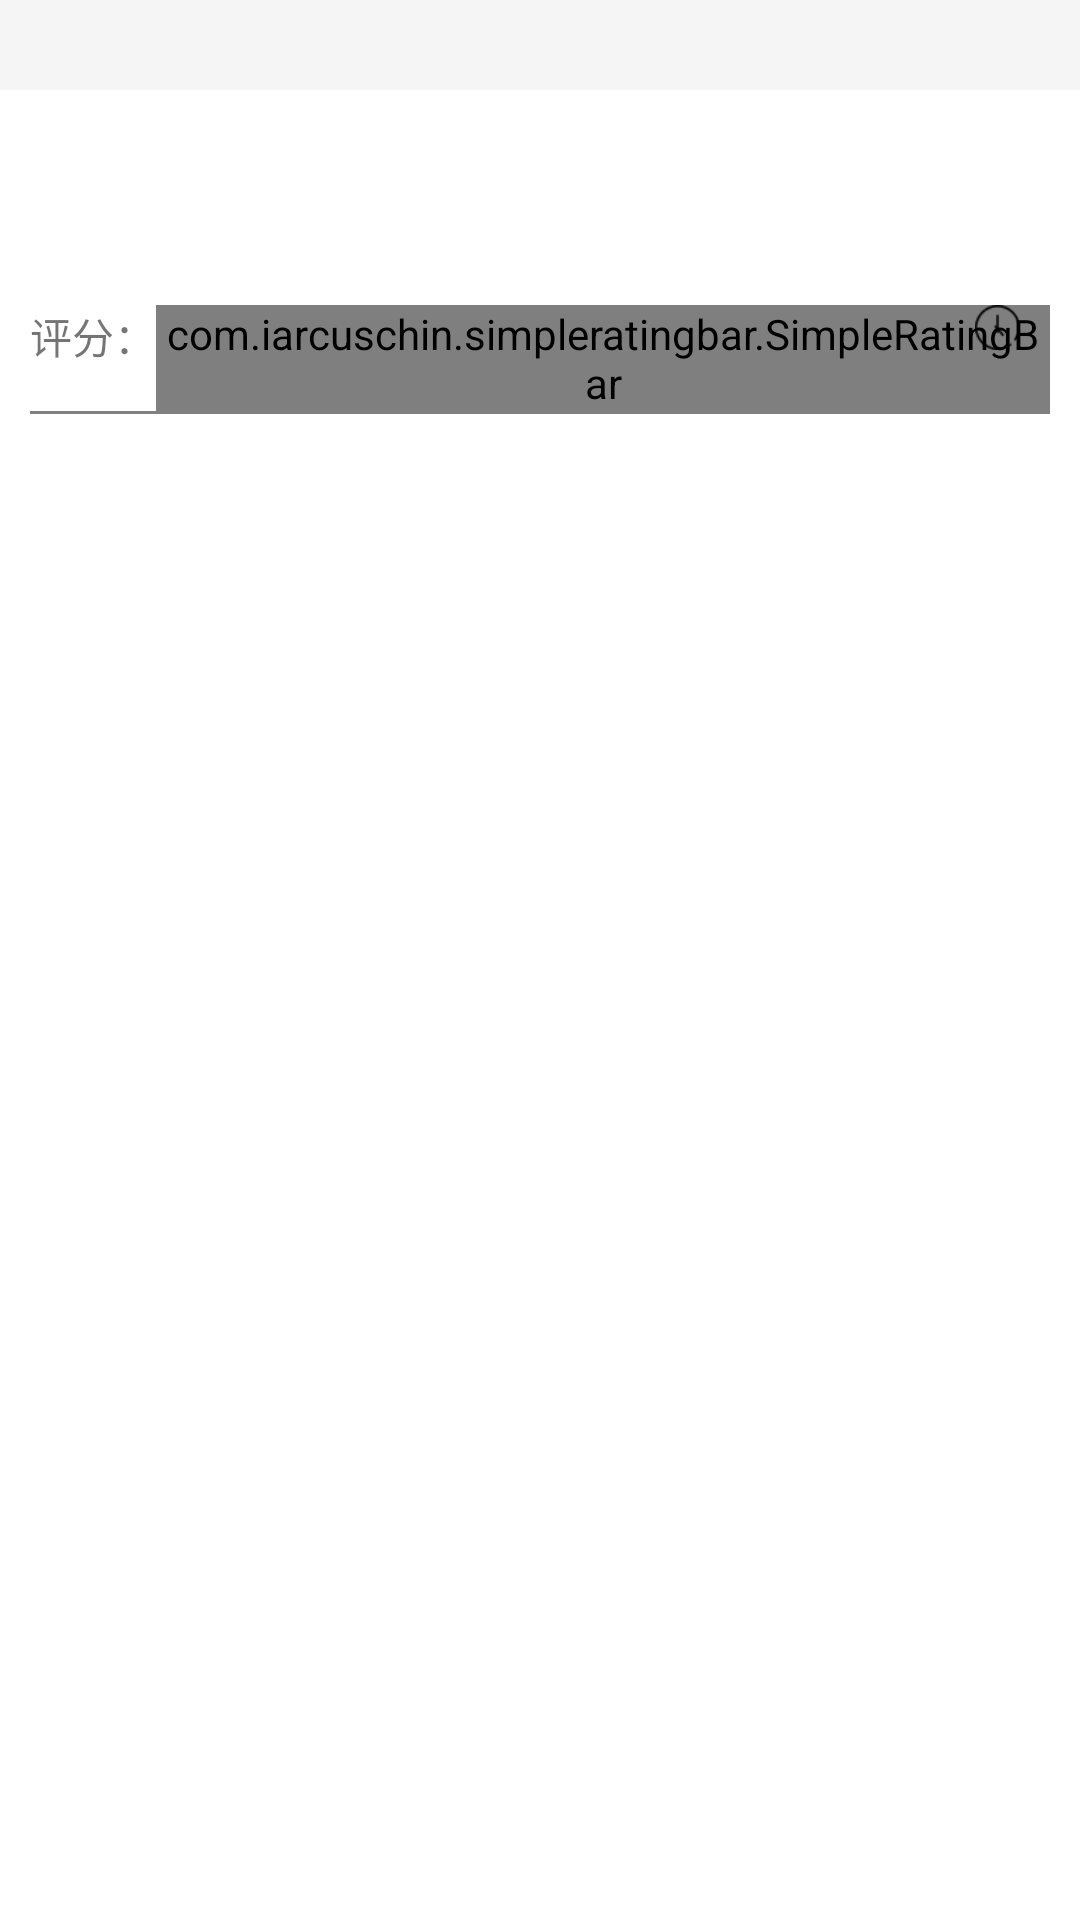

Here is an Android app screen rendered from its layout file. Give the layout XML and the strings, colors and styles it references.
<!-- AndroidManifest.xml: application theme AppTheme -->
<!-- res/layout/list_critics_with_date_item.xml -->
<?xml version="1.0" encoding="utf-8"?>
<LinearLayout xmlns:android="http://schemas.android.com/apk/res/android"
    android:layout_width="match_parent"
    android:layout_height="wrap_content"
    android:orientation="vertical"
    >
    <TextView
        android:id="@+id/tv_date"
        android:layout_width="match_parent"
        android:layout_height="30dp"
        android:gravity="center_vertical|left"
        android:background="@color/color_light_grey"
        android:padding="3dp"
        />

    <include layout="@layout/list_critics_item"></include>
</LinearLayout>
<!-- res/layout/list_critics_item.xml (included above) -->
<RelativeLayout xmlns:android="http://schemas.android.com/apk/res/android"
    xmlns:app="http://schemas.android.com/apk/res-auto"
    android:layout_width="match_parent"
    android:layout_height="wrap_content"
    android:layout_margin="10dp">

    <LinearLayout
        android:id="@+id/llContent"
        android:layout_width="match_parent"
        android:layout_height="wrap_content"
        android:orientation="vertical">

        <TextView
            android:id="@+id/tv_name"
            android:layout_width="match_parent"
            android:layout_height="wrap_content"
            android:layout_marginTop="3dp"
            android:textSize="20sp"
            android:textStyle="bold" />

        <TextView
            android:id="@+id/tv_content"
            android:layout_width="match_parent"
            android:layout_height="match_parent"
            android:layout_marginTop="5dp"
            android:maxLines="2"
            android:paddingLeft="5dp"
            android:textSize="16sp" />

        <RelativeLayout
            android:layout_width="match_parent"
            android:layout_height="wrap_content"
            android:layout_marginTop="5dp">

            <LinearLayout
                android:id="@+id/llRating"
                android:layout_width="wrap_content"
                android:layout_height="wrap_content"
                android:layout_alignParentLeft="true">

                <TextView
                    android:layout_width="wrap_content"
                    android:layout_height="wrap_content"
                    android:layout_centerVertical="true"
                    android:text="评分：" />

                <com.iarcuschin.simpleratingbar.SimpleRatingBar
                    android:id="@+id/ratingBar"
                    android:layout_width="wrap_content"
                    android:layout_height="wrap_content"
                    app:srb_borderColor="@color/colorBase"
                    app:srb_fillColor="@color/color_black"
                    app:srb_numberOfStars="5"
                    app:srb_starSize="15sp"
                    app:srb_stepSize="1" />
            </LinearLayout>

            <LinearLayout
                android:layout_width="wrap_content"
                android:layout_height="wrap_content"
                android:layout_alignParentRight="true">

                <ImageView
                    android:id="@+id/iv_clock"
                    android:layout_width="15dp"
                    android:layout_height="15dp"
                    android:layout_centerVertical="true"
                    android:scaleType="fitXY"
                    android:src="@mipmap/clock" />

                <TextView
                    android:id="@+id/tv_createTime"
                    android:layout_width="wrap_content"
                    android:layout_height="wrap_content"
                    android:layout_marginLeft="10dp" />
            </LinearLayout>
        </RelativeLayout>

    </LinearLayout>
    <View
        android:layout_width="match_parent"
        android:layout_height="1dp"
        android:background="@color/color_dark_grey"
        android:layout_below="@id/llContent"
        />
</RelativeLayout>
<!-- resources referenced by this layout -->
<resources>
  <color name="colorBase">#319BD9</color>
  <color name="color_black">#000000</color>
  <color name="color_dark_grey">#808080</color>
  <color name="color_light_grey">#F5F5F5</color>
  <!-- mipmap clock: png bitmap (mipmap-xxhdpi, 637 bytes) -->
  <style name="AppTheme" parent="Theme.AppCompat.Light.NoActionBar">
          
          <item name="colorPrimary">@color/colorPrimary</item>
          <item name="colorPrimaryDark">@color/colorPrimaryDark</item>
          <item name="colorAccent">@color/colorBase</item>
          <item name="android:windowBackground">@color/color_white</item>
      </style>
  <color name="colorPrimary">#3F51B5</color>
  <color name="colorPrimaryDark">#303F9F</color>
  <color name="color_white">#FFFFFF</color>
</resources>
